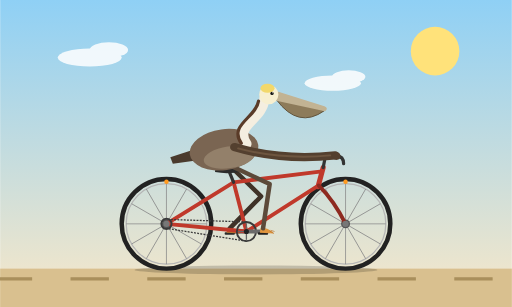
t = 0.00 s
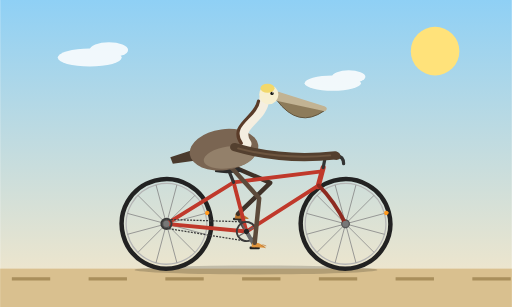
t = 0.25 s
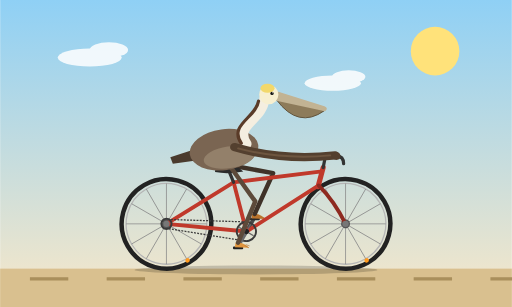
t = 0.50 s
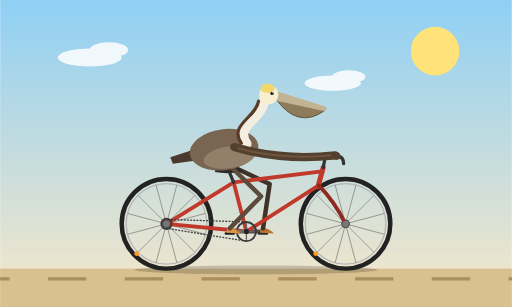
t = 0.75 s
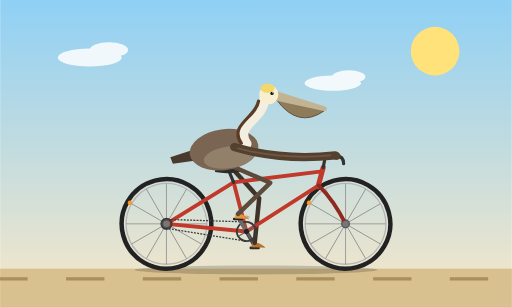
t = 1.00 s
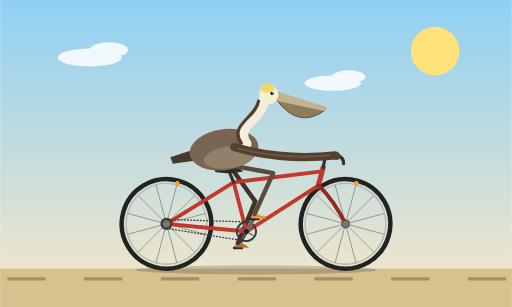
t = 1.25 s

The animated SVG that drew these frames (rendered in a browser with its animation timeline set to each time). Animation: 9 SMIL elements (animate=3,animateTransform=6); one cycle of 1.50 s, repeats indefinitely.

<svg xmlns="http://www.w3.org/2000/svg" viewBox="0 0 800 480" width="800" height="480">
  <title>California brown pelican riding a bicycle</title>
  <defs>
    <linearGradient id="sky" x1="0" y1="0" x2="0" y2="1">
      <stop offset="0" stop-color="#8fd0f5"/>
      <stop offset="1" stop-color="#f9e8c8"/>
    </linearGradient>
    <g id="wheel">
      <circle r="70" fill="none" stroke="#222" stroke-width="7"/>
      <circle r="63" fill="none" stroke="#b5b5b5" stroke-width="2"/>
      <g stroke="#8a8a8a" stroke-width="1.2">
        <line x1="-63" y1="0" x2="63" y2="0"/>
        <line x1="-63" y1="0" x2="63" y2="0" transform="rotate(30)"/>
        <line x1="-63" y1="0" x2="63" y2="0" transform="rotate(60)"/>
        <line x1="-63" y1="0" x2="63" y2="0" transform="rotate(90)"/>
        <line x1="-63" y1="0" x2="63" y2="0" transform="rotate(120)"/>
        <line x1="-63" y1="0" x2="63" y2="0" transform="rotate(150)"/>
      </g>
      <circle r="7" fill="#555"/>
      <circle cx="0" cy="-66" r="3.5" fill="#ff9a1f"/>
    </g>
  </defs>

  <rect width="800" height="480" fill="url(#sky)"/>
  <circle cx="680" cy="80" r="38" fill="#ffe27a"/>
  <g fill="#ffffff" opacity="0.85">
    <ellipse cx="140" cy="90" rx="50" ry="14"/>
    <ellipse cx="170" cy="78" rx="30" ry="12"/>
    <ellipse cx="520" cy="130" rx="44" ry="12"/>
    <ellipse cx="545" cy="120" rx="26" ry="10"/>
  </g>
  <rect x="0" y="420" width="800" height="60" fill="#d9c08f"/>
  <line x1="-130" y1="436" x2="930" y2="436" stroke="#a98f5c" stroke-width="5" stroke-dasharray="60 60">
    <animate attributeName="stroke-dashoffset" from="0" to="120" dur="0.327s" repeatCount="indefinite"/>
  </line>
  <ellipse cx="400" cy="422" rx="190" ry="7" fill="#000" opacity="0.18"/>

  <!-- far crank, pedal, foot, leg -->
  <g transform="translate(385,362)">
    <g>
      <animateTransform attributeName="transform" type="rotate" from="180" to="540" dur="1.5s" repeatCount="indefinite"/>
      <line x1="0" y1="0" x2="26" y2="0" stroke="#4a4a4a" stroke-width="6" stroke-linecap="round"/>
      <g transform="translate(26,0)">
        <g>
          <animateTransform attributeName="transform" type="rotate" from="540" to="180" dur="1.5s" repeatCount="indefinite"/>
          <rect x="-8" y="1" width="16" height="4" rx="1.5" fill="#2b2b2b"/>
          <path d="M-4,-5 Q4,-7 14,0 L17,3 L-5,2 Z" fill="#b9732c"/>
        </g>
      </g>
    </g>
  </g>
  <path fill="none" stroke="#3f3228" stroke-width="7" stroke-linecap="round" stroke-linejoin="round" d="M358,258 L408,307 L359,357">
    <animate attributeName="d" dur="1.5s" repeatCount="indefinite" calcMode="linear" values="M358,258 L408,307 L359,357;M358,258 L415.4,298.1 L362.5,344;M358,258 L422.2,285.8 L372,334.5;M358,258 L426.1,274.3 L385,331;M358,258 L426.8,270.7 L398,334.5;M358,258 L425.6,276.3 L407.5,344;M358,258 L421.4,287.8 L411,357;M358,258 L413.8,300.3 L407.5,370;M358,258 L405,309.9 L398,379.5;M358,258 L399.2,314.5 L385,383;M358,258 L398.8,314.9 L372,379.5;M358,258 L402.1,312.3 L362.5,370;M358,258 L408,307 L359,357"/>
  </path>

  <!-- rear wheel -->
  <g transform="translate(260,350)">
    <g>
      <animateTransform attributeName="transform" type="rotate" from="0" to="360" dur="1.2s" repeatCount="indefinite"/>
      <use href="#wheel"/>
    </g>
  </g>
  <!-- front wheel -->
  <g transform="translate(540,350)">
    <g>
      <animateTransform attributeName="transform" type="rotate" from="0" to="360" dur="1.2s" repeatCount="indefinite"/>
      <use href="#wheel"/>
    </g>
  </g>

  <!-- frame -->
  <g fill="none" stroke="#c0392b" stroke-width="6" stroke-linecap="round" stroke-linejoin="round">
    <line x1="385" y1="362" x2="260" y2="350"/>
    <line x1="365" y1="285" x2="260" y2="350"/>
    <line x1="385" y1="362" x2="365" y2="285"/>
    <line x1="365" y1="285" x2="503" y2="268"/>
    <line x1="385" y1="362" x2="498" y2="290"/>
    <line x1="505" y1="262" x2="497" y2="292" stroke-width="8"/>
    <path d="M498,290 Q522,314 540,350" stroke="#8e2a20"/>
  </g>
  <!-- seatpost, saddle, stem, handlebar -->
  <line x1="365" y1="285" x2="358" y2="268" stroke="#333" stroke-width="5" stroke-linecap="round"/>
  <path d="M336,266 Q350,259 374,263 L380,268 Q356,273 336,269 Z" fill="#2b2b2b"/>
  <g fill="none" stroke="#333" stroke-width="5" stroke-linecap="round" stroke-linejoin="round">
    <line x1="505" y1="262" x2="508" y2="247"/>
    <path d="M504,246 L526,244 Q537,244 537,256"/>
  </g>
  <circle cx="540" cy="350" r="5" fill="#777"/>
  <circle cx="260" cy="350" r="5" fill="#777"/>

  <!-- chain -->
  <g stroke="#3a3a3a" stroke-width="2" stroke-dasharray="3 2" fill="none">
    <line x1="385" y1="347" x2="260" y2="343"/>
    <line x1="385" y1="377" x2="260" y2="357"/>
  </g>
  <circle cx="260" cy="350" r="8" fill="none" stroke="#3a3a3a" stroke-width="3"/>

  <!-- near crank, chainring, pedal, foot -->
  <g transform="translate(385,362)">
    <g>
      <animateTransform attributeName="transform" type="rotate" from="0" to="360" dur="1.5s" repeatCount="indefinite"/>
      <circle r="15" fill="none" stroke="#3a3a3a" stroke-width="3"/>
      <line x1="-13" y1="0" x2="13" y2="0" stroke="#666" stroke-width="2"/>
      <line x1="0" y1="-13" x2="0" y2="13" stroke="#666" stroke-width="2"/>
      <line x1="0" y1="0" x2="26" y2="0" stroke="#6a6a6a" stroke-width="6" stroke-linecap="round"/>
      <circle r="4" fill="#222"/>
      <g transform="translate(26,0)">
        <g>
          <animateTransform attributeName="transform" type="rotate" from="360" to="0" dur="1.5s" repeatCount="indefinite"/>
          <rect x="-8" y="1" width="16" height="4" rx="1.5" fill="#1f1f1f"/>
          <path d="M-4,-5 Q4,-7 14,0 L17,3 L-5,2 Z" fill="#e0953e"/>
          <path d="M10,-1 L17,3 M12,-2 L18,0" stroke="#b9732c" stroke-width="1" fill="none"/>
        </g>
      </g>
    </g>
  </g>

  <!-- near leg -->
  <path fill="none" stroke="#5c4a3a" stroke-width="7" stroke-linecap="round" stroke-linejoin="round" d="M358,258 L421.4,287.8 L411,357">
    <animate attributeName="d" dur="1.5s" repeatCount="indefinite" calcMode="linear" values="M358,258 L421.4,287.8 L411,357;M358,258 L413.8,300.3 L407.5,370;M358,258 L405,309.9 L398,379.5;M358,258 L399.2,314.5 L385,383;M358,258 L398.8,314.9 L372,379.5;M358,258 L402.1,312.3 L362.5,370;M358,258 L408,307 L359,357;M358,258 L415.4,298.1 L362.5,344;M358,258 L422.2,285.8 L372,334.5;M358,258 L426.1,274.3 L385,331;M358,258 L426.8,270.7 L398,334.5;M358,258 L425.6,276.3 L407.5,344;M358,258 L421.4,287.8 L411,357"/>
  </path>

  <!-- pelican: tail, body -->
  <path d="M308,232 L266,246 L270,256 L312,250 Z" fill="#4a3a2d"/>
  <ellipse cx="350" cy="234" rx="54" ry="32" transform="rotate(-8 350 234)" fill="#7a6552"/>
  <ellipse cx="358" cy="246" rx="40" ry="17" transform="rotate(-8 358 246)" fill="#93806a"/>

  <!-- neck -->
  <path d="M385,225 C365,195 410,188 413,155" fill="none" stroke="#f4eee0" stroke-width="16" stroke-linecap="round"/>
  <path d="M377,224 C357,195 400,184 404,158" fill="none" stroke="#5a3b28" stroke-width="5" stroke-linecap="round"/>

  <!-- head, bill, pouch -->
  <path d="M432,156 Q466,202 507,173 L430,153 Z" fill="#8d7b5a"/>
  <path d="M432,156 Q466,202 507,173" fill="none" stroke="#5f5139" stroke-width="1.5"/>
  <path d="M430,142 L507,166 Q514,169 508,174 L430,157 Z" fill="#c2b393"/>
  <circle cx="420" cy="148" r="15" fill="#f7efd0"/>
  <ellipse cx="418" cy="138" rx="11" ry="7" fill="#f2d86b"/>
  <circle cx="425" cy="146" r="2.6" fill="#111"/>
  <circle cx="426" cy="145" r="0.8" fill="#fff"/>

  <!-- wing reaching to handlebar -->
  <path d="M366,230 Q440,252 524,243" fill="none" stroke="#54402f" stroke-width="13" stroke-linecap="round"/>
  <path d="M372,232 Q440,250 516,243" fill="none" stroke="#6e5640" stroke-width="3" stroke-linecap="round"/>
  <circle cx="526" cy="244" r="6" fill="#54402f"/>
</svg>
